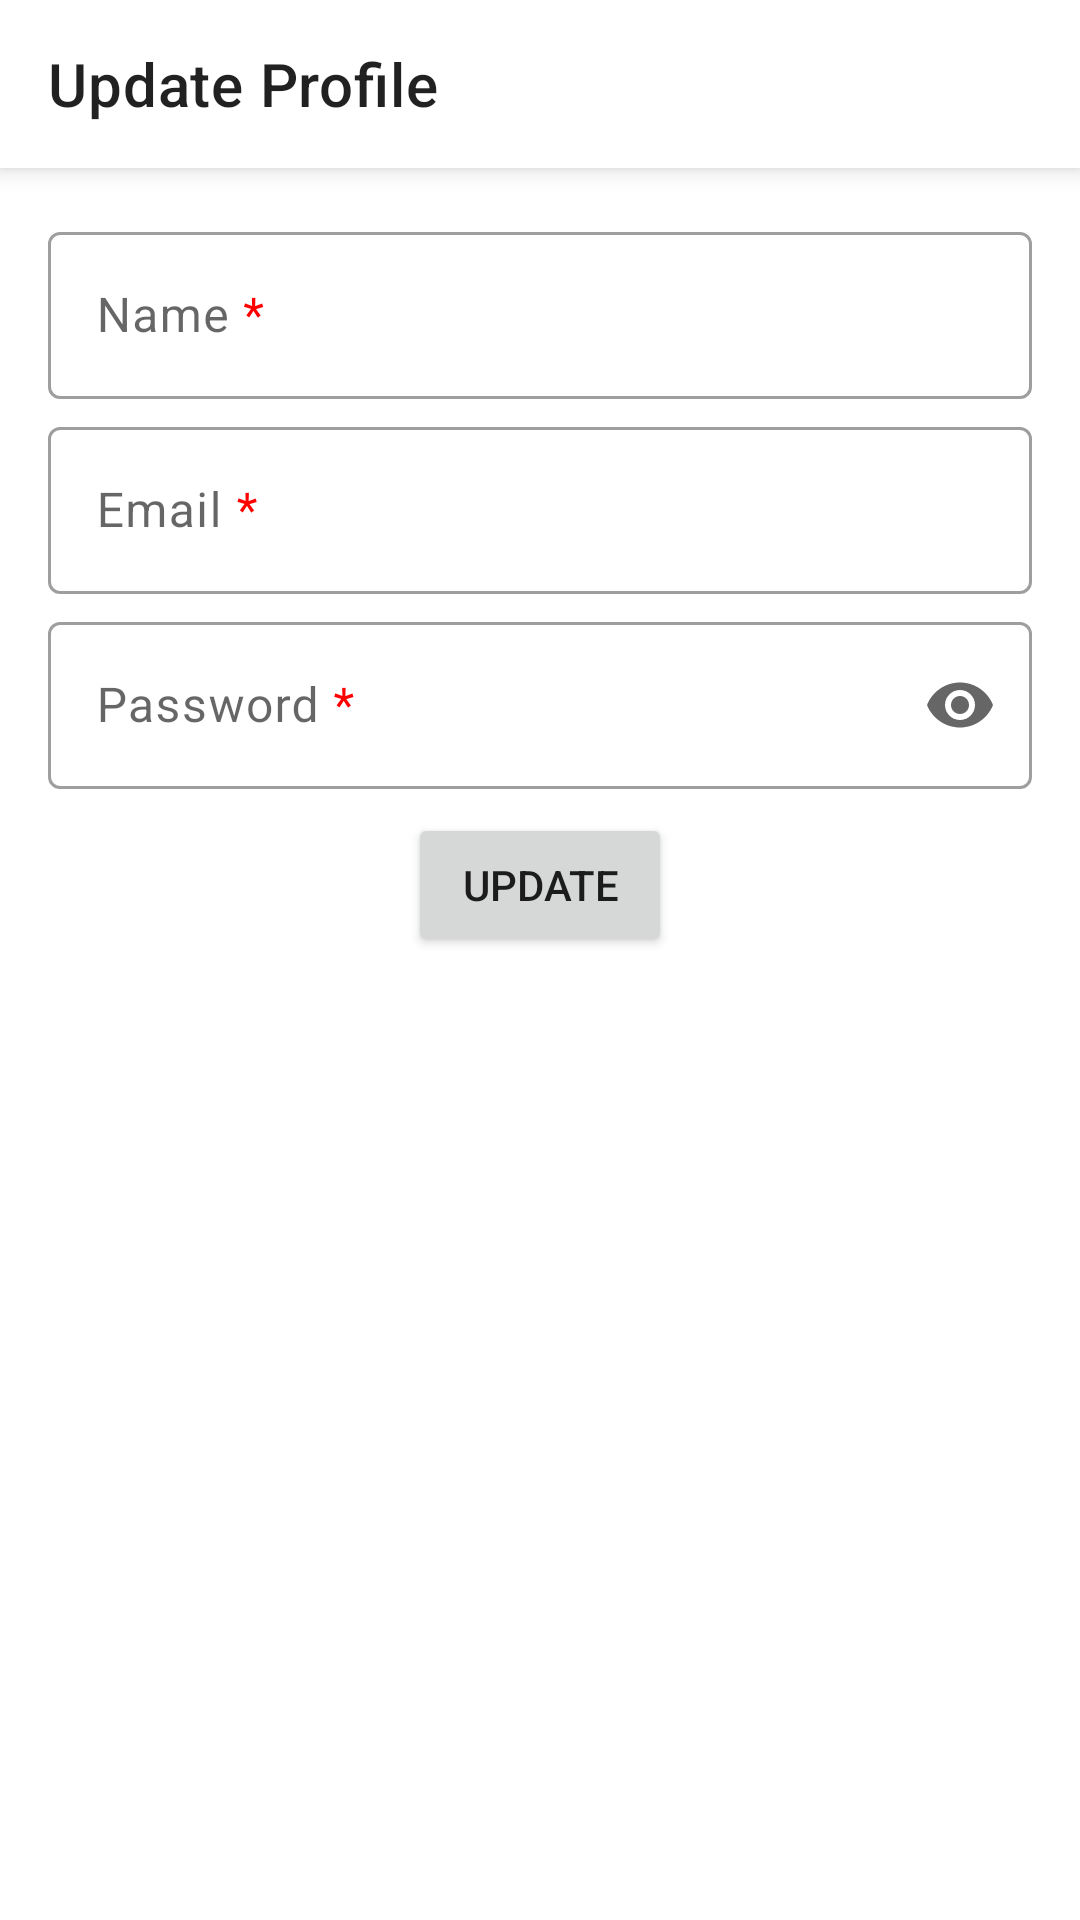

Reconstruct the res/layout file that produces this screen, plus the resources it refers to.
<!-- AndroidManifest.xml: application theme Theme.ApnaTutor -->
<!-- res/layout/activity_update_profile.xml -->
<?xml version="1.0" encoding="utf-8"?>
<LinearLayout xmlns:android="http://schemas.android.com/apk/res/android"
    xmlns:app="http://schemas.android.com/apk/res-auto"
    android:orientation="vertical"
    android:layout_width="match_parent"
    android:layout_height="match_parent">

    <com.google.android.material.appbar.MaterialToolbar
        android:id="@+id/updateProfileToolbar"
        android:layout_width="match_parent"
        android:layout_height="wrap_content"
        android:elevation="5dp"
        android:minHeight="?attr/actionBarSize"
        android:theme="?attr/actionBarTheme"
        app:titleTextAppearance="?attr/textAppearanceHeadline6"
        app:contentInsetStartWithNavigation="0dp"
        app:navigationIcon="@drawable/ic_back"
        app:title="Update Profile" />

    <LinearLayout
        android:layout_width="match_parent"
        android:layout_height="wrap_content"
        android:layout_margin="16dp"
        android:orientation="vertical">

        <com.google.android.material.textfield.TextInputLayout
            style="@style/Widget.MaterialComponents.TextInputLayout.OutlinedBox"
            android:layout_width="match_parent"
            android:layout_height="wrap_content"
            android:layout_marginBottom="4dp"
            android:hint="@string/name">

            <com.google.android.material.textfield.TextInputEditText
                android:id="@+id/name"
                android:layout_width="match_parent"
                android:layout_height="match_parent"
                android:textAppearance="?attr/textAppearanceBody1"
                android:textSize="16sp" />
        </com.google.android.material.textfield.TextInputLayout>

        <com.google.android.material.textfield.TextInputLayout
            style="@style/Widget.MaterialComponents.TextInputLayout.OutlinedBox"
            android:layout_width="match_parent"
            android:layout_height="match_parent"
            android:layout_marginBottom="4dp"
            android:hint="@string/email">

            <com.google.android.material.textfield.TextInputEditText
                android:id="@+id/email"
                android:layout_width="match_parent"
                android:layout_height="match_parent"
                android:textAppearance="?attr/textAppearanceBody1"
                android:textSize="16sp" />
        </com.google.android.material.textfield.TextInputLayout>

        <com.google.android.material.textfield.TextInputLayout
            style="@style/Widget.MaterialComponents.TextInputLayout.OutlinedBox"
            android:layout_width="match_parent"
            android:layout_height="match_parent"
            android:layout_marginBottom="4dp"
            android:hint="@string/password"
            app:endIconMode="password_toggle">

            <com.google.android.material.textfield.TextInputEditText
                android:id="@+id/pass"
                android:layout_width="match_parent"
                android:layout_height="match_parent"
                android:textAppearance="?attr/textAppearanceBody1"
                android:inputType="textPassword"
                android:textSize="16sp" />
        </com.google.android.material.textfield.TextInputLayout>

        <Button
            android:id="@+id/updateProfileBtn"
            android:layout_width="wrap_content"
            android:layout_height="wrap_content"
            android:layout_gravity="center_horizontal"
            android:layout_marginTop="4dp"
            android:text="Update" />
    </LinearLayout>

</LinearLayout>
<!-- resources referenced by this layout -->
<resources>
  <string name="email">Email <font color="#FF0000">*</font></string>
  <string name="name">Name <font color="#FF0000">*</font></string>
  <string name="password">Password <font color="#FF0000">*</font></string>
  <style name="Theme.ApnaTutor" parent="Theme.MaterialComponents.Light.NoActionBar">
          
          <item name="colorPrimary">@color/primary_color</item>
          <item name="colorPrimaryVariant">@color/primary_variant_color</item>
          <item name="colorOnPrimary">@color/white</item>
          
          <item name="colorSecondary">@color/secondary_color</item>
          <item name="colorSecondaryVariant">@color/secondary_variant_color</item>
          <item name="colorOnSecondary">@color/black</item>
          
          <item name="android:statusBarColor">?attr/backgroundColor</item>
          <item name="android:windowLightStatusBar">true</item>
          
  
          <item name="actionBarTheme">@style/Theme.ApnaTutor.Actionbar</item>
          <item name="android:windowBackground">@color/background_color</item>
          <item name="backgroundColor">@color/background_color</item>
      </style>
  <color name="primary_color">#FF0563BA</color>
  <color name="primary_variant_color">#FF04519E</color>
  <color name="white">#FFFFFFFF</color>
  <color name="secondary_color">#FF40E0D0</color>
  <color name="secondary_variant_color">#FF288B81</color>
  <color name="black">#FF000000</color>
  <style name="Theme.ApnaTutor.Actionbar" parent="Theme.MaterialComponents.Light">
          <item name="android:background">?attr/backgroundColor</item>
      </style>
  <color name="background_color">#FFFFFFFF</color>
</resources>
